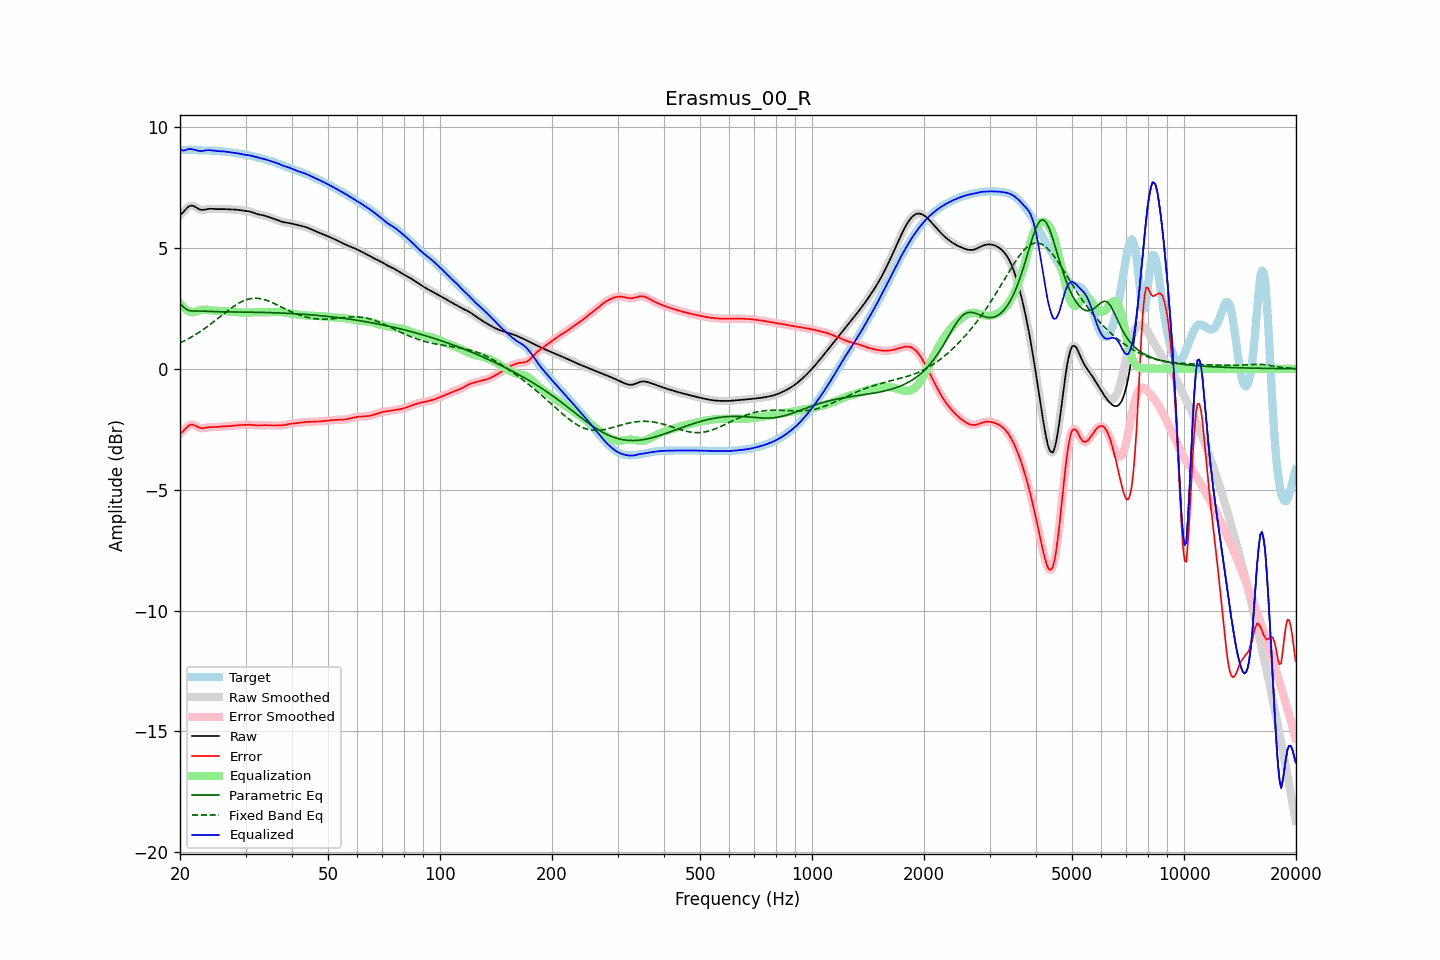

Source data for this figure (header and first rows):
frequency, raw, error, smoothed, error_smoothed, equalization, parametric_eq, fixed_band_eq, equalized_raw, equalized_smoothed, target
20.00, 6.36, -2.69, 6.35, -2.70, 2.71, 2.69, 1.07, 9.07, 9.06, 9.05
20.20, 6.41, -2.64, 6.42, -2.63, 2.62, 2.63, 1.10, 9.04, 9.04, 9.05
20.40, 6.47, -2.58, 6.49, -2.57, 2.55, 2.56, 1.13, 9.02, 9.04, 9.06
20.61, 6.55, -2.51, 6.55, -2.51, 2.49, 2.51, 1.16, 9.04, 9.04, 9.06
20.81, 6.63, -2.43, 6.63, -2.43, 2.43, 2.45, 1.20, 9.06, 9.06, 9.06
21.02, 6.69, -2.37, 6.69, -2.37, 2.39, 2.43, 1.23, 9.08, 9.08, 9.06
21.23, 6.74, -2.32, 6.73, -2.33, 2.36, 2.40, 1.27, 9.10, 9.09, 9.06
21.44, 6.75, -2.31, 6.75, -2.31, 2.34, 2.40, 1.31, 9.09, 9.09, 9.06
21.66, 6.74, -2.32, 6.74, -2.31, 2.34, 2.39, 1.35, 9.07, 9.08, 9.05
21.87, 6.71, -2.34, 6.71, -2.34, 2.35, 2.39, 1.39, 9.06, 9.06, 9.05
22.09, 6.67, -2.37, 6.67, -2.37, 2.37, 2.39, 1.43, 9.04, 9.04, 9.04
22.31, 6.63, -2.41, 6.63, -2.41, 2.39, 2.39, 1.47, 9.02, 9.02, 9.04
22.54, 6.60, -2.44, 6.60, -2.44, 2.41, 2.39, 1.51, 9.01, 9.01, 9.04
22.76, 6.58, -2.46, 6.58, -2.45, 2.43, 2.39, 1.56, 9.01, 9.01, 9.03
22.99, 6.57, -2.46, 6.57, -2.46, 2.44, 2.38, 1.60, 9.01, 9.01, 9.03
23.22, 6.58, -2.45, 6.58, -2.45, 2.45, 2.38, 1.65, 9.02, 9.02, 9.03
23.45, 6.59, -2.44, 6.59, -2.44, 2.44, 2.38, 1.70, 9.03, 9.03, 9.03
23.69, 6.60, -2.43, 6.60, -2.43, 2.44, 2.38, 1.75, 9.04, 9.04, 9.03
23.92, 6.61, -2.42, 6.61, -2.42, 2.43, 2.37, 1.80, 9.04, 9.04, 9.03
24.16, 6.62, -2.41, 6.62, -2.41, 2.42, 2.37, 1.85, 9.04, 9.04, 9.03
24.40, 6.62, -2.41, 6.62, -2.41, 2.41, 2.37, 1.90, 9.03, 9.03, 9.03
24.65, 6.61, -2.41, 6.61, -2.41, 2.41, 2.36, 1.95, 9.02, 9.02, 9.02
24.89, 6.61, -2.41, 6.61, -2.41, 2.40, 2.36, 2.00, 9.01, 9.01, 9.02
25.14, 6.60, -2.41, 6.60, -2.41, 2.40, 2.36, 2.05, 9.00, 9.00, 9.01
25.39, 6.60, -2.40, 6.60, -2.40, 2.40, 2.36, 2.11, 9.00, 9.00, 9.00
25.65, 6.60, -2.39, 6.60, -2.39, 2.39, 2.36, 2.16, 9.00, 9.00, 9.00
25.91, 6.60, -2.39, 6.60, -2.39, 2.39, 2.36, 2.21, 8.99, 8.99, 8.99
26.16, 6.60, -2.38, 6.60, -2.38, 2.39, 2.35, 2.26, 8.99, 8.99, 8.99
26.43, 6.60, -2.38, 6.60, -2.38, 2.38, 2.35, 2.32, 8.98, 8.98, 8.98
26.69, 6.60, -2.38, 6.60, -2.38, 2.38, 2.35, 2.37, 8.97, 8.98, 8.98
26.96, 6.60, -2.37, 6.60, -2.37, 2.37, 2.35, 2.42, 8.97, 8.97, 8.97
27.23, 6.59, -2.37, 6.59, -2.37, 2.36, 2.35, 2.47, 8.96, 8.96, 8.96
27.50, 6.59, -2.36, 6.59, -2.36, 2.36, 2.35, 2.52, 8.95, 8.95, 8.95
27.77, 6.59, -2.35, 6.59, -2.35, 2.35, 2.35, 2.56, 8.94, 8.94, 8.94
28.05, 6.58, -2.35, 6.58, -2.35, 2.35, 2.35, 2.61, 8.93, 8.93, 8.93
28.33, 6.58, -2.34, 6.58, -2.34, 2.34, 2.35, 2.65, 8.92, 8.92, 8.92
28.62, 6.57, -2.33, 6.57, -2.33, 2.34, 2.35, 2.69, 8.91, 8.91, 8.91
28.90, 6.56, -2.33, 6.56, -2.33, 2.33, 2.34, 2.73, 8.89, 8.89, 8.89
29.19, 6.55, -2.33, 6.55, -2.33, 2.33, 2.34, 2.76, 8.88, 8.88, 8.88
29.48, 6.54, -2.33, 6.55, -2.33, 2.32, 2.34, 2.79, 8.87, 8.87, 8.87
29.78, 6.54, -2.32, 6.54, -2.32, 2.32, 2.34, 2.82, 8.86, 8.86, 8.86
30.08, 6.53, -2.32, 6.53, -2.32, 2.32, 2.34, 2.85, 8.85, 8.85, 8.85
30.38, 6.52, -2.32, 6.52, -2.32, 2.32, 2.34, 2.87, 8.84, 8.84, 8.84
30.68, 6.51, -2.32, 6.51, -2.32, 2.32, 2.34, 2.89, 8.83, 8.83, 8.82
30.99, 6.49, -2.32, 6.49, -2.32, 2.33, 2.34, 2.90, 8.82, 8.82, 8.81
31.30, 6.47, -2.33, 6.47, -2.33, 2.33, 2.34, 2.91, 8.80, 8.80, 8.80
31.61, 6.44, -2.34, 6.44, -2.34, 2.33, 2.34, 2.91, 8.78, 8.78, 8.78
31.93, 6.42, -2.34, 6.42, -2.34, 2.34, 2.34, 2.91, 8.76, 8.76, 8.76
32.24, 6.40, -2.35, 6.40, -2.35, 2.34, 2.33, 2.91, 8.74, 8.74, 8.75
32.57, 6.38, -2.35, 6.38, -2.35, 2.34, 2.33, 2.91, 8.72, 8.72, 8.73
32.89, 6.37, -2.34, 6.37, -2.34, 2.34, 2.33, 2.90, 8.71, 8.71, 8.71
33.22, 6.36, -2.34, 6.36, -2.34, 2.34, 2.33, 2.88, 8.70, 8.70, 8.69
33.55, 6.34, -2.33, 6.34, -2.33, 2.34, 2.33, 2.87, 8.68, 8.68, 8.68
33.89, 6.33, -2.33, 6.32, -2.33, 2.34, 2.33, 2.85, 8.66, 8.66, 8.66
34.23, 6.30, -2.33, 6.30, -2.33, 2.34, 2.33, 2.83, 8.64, 8.64, 8.64
34.57, 6.28, -2.34, 6.28, -2.34, 2.34, 2.32, 2.80, 8.62, 8.62, 8.62
34.92, 6.26, -2.34, 6.26, -2.34, 2.34, 2.32, 2.78, 8.60, 8.60, 8.60
35.27, 6.23, -2.35, 6.23, -2.35, 2.34, 2.32, 2.75, 8.58, 8.58, 8.58
35.62, 6.21, -2.35, 6.21, -2.35, 2.35, 2.32, 2.72, 8.56, 8.56, 8.56
35.97, 6.19, -2.35, 6.19, -2.35, 2.35, 2.31, 2.69, 8.54, 8.54, 8.54
... 635 more rows
